Run: headless pygame with SDL's dummy video driver; simulated clock (each Clock.tick advances the game by its frame time, no real sleeping); random seed 0; keys injected as events and as key.get_pressed() state; mouse plan: one left click at the window centre at the start of phase 2, then a move to the lower-right quarter at the start of phase 3; restart key R tapped at the start of phases 3 and 4.
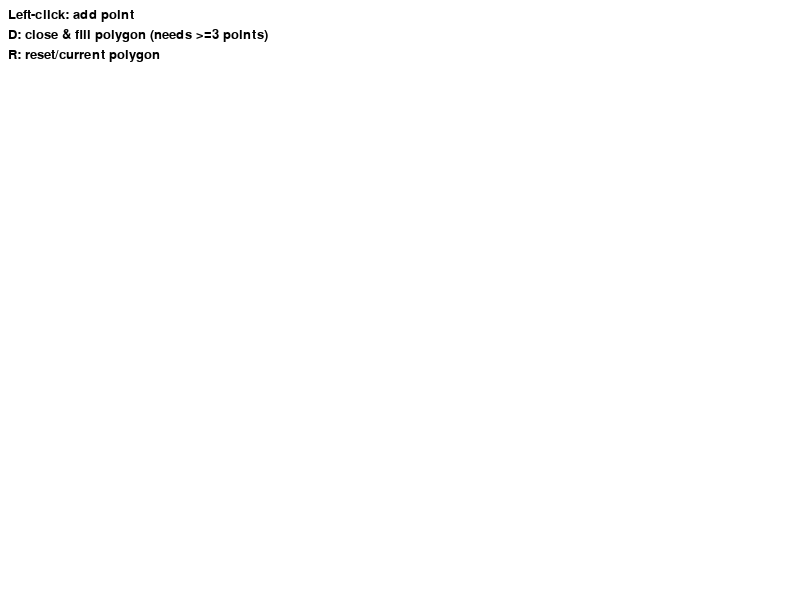
Frame 1 of 4 · flips 1–60 · no input
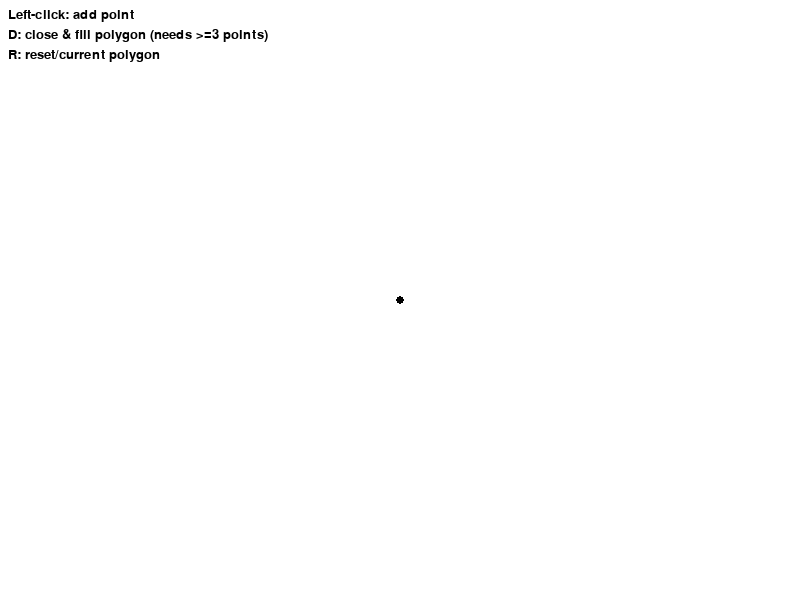
Frame 2 of 4 · flips 61–180 · clicked the window centre · tapped SPACE, RETURN · held RIGHT (→), D
Frame 3 of 4 · flips 181–300 · moved the mouse to the lower-right quarter · tapped R · held DOWN (↓), S · screen same as frame 1, image omitted
Frame 4 of 4 · flips 301–420 · tapped R · held LEFT (←), A, UP (↑), W · screen unchanged from frame 3, image omitted

The pygame program that drew these frames:

import pygame
from typing import List, Tuple


class Point:
    """Simple 2D point container."""

    def __init__(self, x: float, y: float):
        self.x = x
        self.y = y

    def to_int_tuple(self) -> Tuple[int, int]:
        return (int(self.x), int(self.y))


class Polygon:
    """Collects points and can be closed and filled."""

    def __init__(
        self,
        color: Tuple[int, int, int] = (200, 100, 50),
        border_color=(0, 0, 0),
    ):
        self.points: List[Point] = []
        self.closed = False
        self.color = color
        self.border_color = border_color

    def add_point(self, p: Point) -> None:
        if not self.closed:
            self.points.append(p)

    def close(self) -> bool:
        """Close the polygon. Returns True if successfully closed (needs >=3 points)."""
        if len(self.points) >= 3:
            self.closed = True
            return True
        return False

    def reset(self) -> None:
        self.points = []
        self.closed = False

    def point_tuples(self) -> List[Tuple[int, int]]:
        return [p.to_int_tuple() for p in self.points]

    def draw(self, screen: pygame.Surface) -> None:
        pts = self.point_tuples()
        if not pts:
            return

        if self.closed:
            # Fill polygon and draw border
            pygame.draw.polygon(screen, self.color, pts)
            pygame.draw.polygon(screen, self.border_color, pts, 2)
        else:
            # Draw vertices and connecting lines
            if len(pts) == 1:
                pygame.draw.circle(screen, self.border_color, pts[0], 4)
            else:
                pygame.draw.lines(screen, self.border_color, False, pts, 2)
                for pt in pts:
                    pygame.draw.circle(screen, self.border_color, pt, 4)


class Game:
    """Main game loop for drawing a custom polygon."""

    def __init__(self, width: int = 800, height: int = 600):
        pygame.init()
        self.width = width
        self.height = height
        self.screen = pygame.display.set_mode((width, height))

        self.BG = (255, 255, 255)
        self.FG = (0, 0, 0)

        self.polygon = Polygon()
        self.font = pygame.font.Font(None, 20)

        pygame.display.set_caption(
            "Polygon Drawer — Left-click to add points, D to close & fill, R to reset"
        )

    def handle_click(self, pos: Tuple[int, int]) -> None:
        if self.polygon.closed:
            # start a new polygon if the previous is closed
            self.polygon = Polygon()
        self.polygon.add_point(Point(pos[0], pos[1]))

    def handle_key(self, key: int) -> None:
        if key == pygame.K_d:
            closed = self.polygon.close()
            if not closed:
                pygame.display.set_caption(
                    "Need at least 3 points to close the polygon — press R to reset"
                )
            else:
                pygame.display.set_caption(
                    "Polygon closed and filled — left-click to start a new polygon, R to reset"
                )
        elif key == pygame.K_r:
            self.polygon.reset()
            pygame.display.set_caption(
                "Polygon Drawer — Left-click to add points, D to close & fill, R to reset"
            )

    def draw_instructions(self) -> None:
        lines = [
            "Left-click: add point",
            "D: close & fill polygon (needs >=3 points)",
            "R: reset/current polygon",
        ]
        for i, line in enumerate(lines):
            surf = self.font.render(line, True, self.FG)
            self.screen.blit(surf, (8, 8 + i * 20))

    def run(self) -> None:
        clock = pygame.time.Clock()
        running = True

        while running:
            for event in pygame.event.get():
                if event.type == pygame.QUIT:
                    running = False
                elif event.type == pygame.MOUSEBUTTONDOWN and event.button == 1:
                    self.handle_click(event.pos)
                elif event.type == pygame.KEYDOWN:
                    self.handle_key(event.key)

            self.screen.fill(self.BG)

            # Draw current polygon
            self.polygon.draw(self.screen)

            # Draw preview line from last point to mouse if polygon is not closed
            if not self.polygon.closed and self.polygon.points:
                mx, my = pygame.mouse.get_pos()
                last = self.polygon.points[-1].to_int_tuple()
                pygame.draw.line(self.screen, self.FG, last, (mx, my), 1)

            self.draw_instructions()

            pygame.display.flip()
            clock.tick(60)

        pygame.quit()


if __name__ == "__main__":
    game = Game()
    game.run()
